pico-8 play session: hold → + tap 🅾

[t = 1 s] hold → ~1s, tap 🅾 ~2×
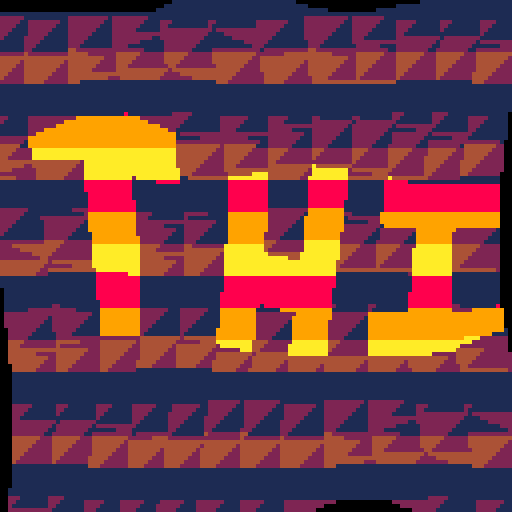
[t = 2 s] hold → ~2s, tap 🅾 ~4×
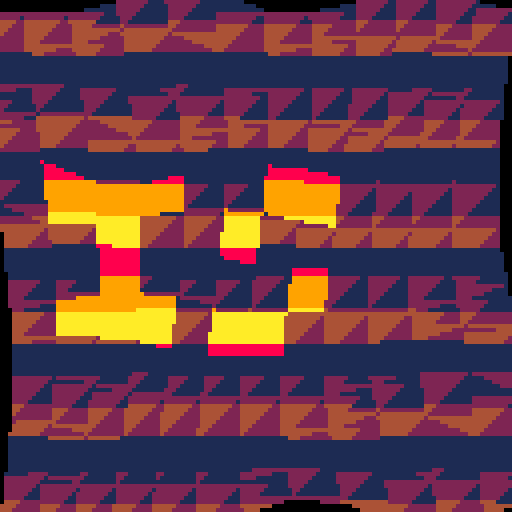
[t = 4 s] hold → ~4s, tap 🅾 ~7×
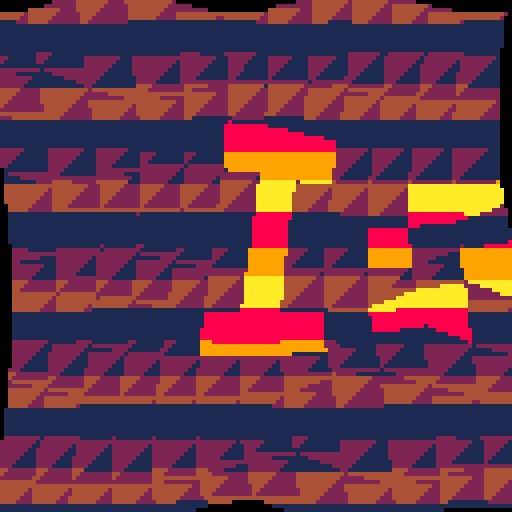
[t = 8 s] hold → ~8s, tap 🅾 ~14×
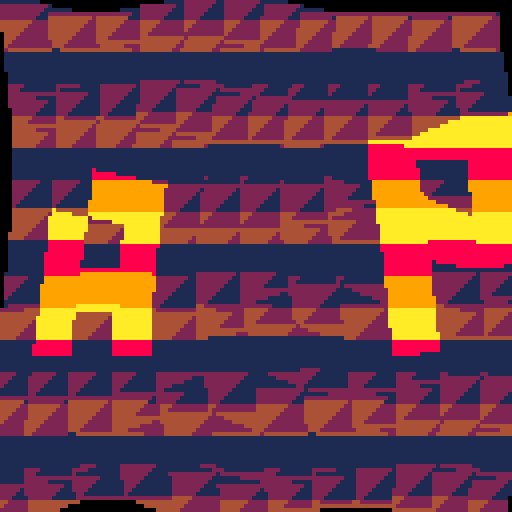

pico-8 cartridge
version 8
__lua__
--scrolling text wavy pannel
--pico-8 doodle by trasevol_dog


r=rnd
palt(0,false)

drk={[0]=0,0,1,1,2,1,5,6,2,4,9,3,1,1,2}

cls()

str="���!p\73\67\79-8 d\79\79\68\76\69!���"
str="�!hi this is a pico-8 doodle!�"
str="�!h\73 t\72\73\83 i\83 \65 pico-8 doodle!�"

print(str,1,3,7)
memcpy(0x0,0x6000,0x1000)

t=0
function _draw()
 cls()

 t+=0.01

 w=12

 for i=0,(w-1) do
 for j=0,(w-1) do
  local sx=(flr(t*20))%#str*4
  local c=sget(i+sx,j)
 
  local x={}
  local y={}
  for k=1,4 do
   local l=k-1
   x[k]=(i+l%2)*128/w
   y[k]=(j+flr(l/2))*128/w
   
   x[k]=x[k]+4*cos(t+x[k]/10+y[k]/10)
   y[k]=y[k]+4*sin(t+0.62+x[k]/10+y[k]/10)

  end
  
  trifill(x[1],y[1],x[2],y[2],x[3],y[3],c)
  trifill(x[2],y[2],x[3],y[3],x[4],y[4],c)
  
 end
 end
 
 --trifill(16,16,16,96,96,16,7)
 

end





function tri(x1,y1,x2,y2,x3,y3,c)
 line(x1,y1,x2,y2,c)
 line(x2,y2,x3,y3,c)
 line(x1,y1,x3,y3,c)
end


function trifill(x1,y1,x2,y2,x3,y3,c)
 
 local hy=max(y1,max(y2,y3))
 local hx
 if y1==hy then hx=x1
 elseif y2==hy then hx=x2
 else hx=x3 end
 
 local ly=min(y1,min(y2,y3))
 local lx
 if y1==ly then lx=x1
 elseif y2==ly then lx=x2
 else lx=x3 end
 
 local my=mid(y1,y2,y3)
 local mx
 if y1==my and x1~=hx and x1~=lx then mx=x1
 elseif y2==my and x2~=hx and x2~=lx then mx=x2
 else mx=x3 end
 
 
 local k=my-ly
 for i=0,k do
  local xa,xb,y
  y=ly+i
  xa=lx+(i/k)*(mx-lx)
  xb=lx+(i/(hy-ly))*(hx-lx)
  
  --if c>0 then c=flr(y/4+t*10)%3*2+8 end
  cc=flr(y/8+t*10)%3+8
  if c==0 then cc=drk[cc+4] end
  
  line(xa,y,xb,y,cc)
 end
 
 local k2=hy-my
 for i=0,k2 do
  local xa,xb,y
  y=my+i
  xa=mx+(i/k2)*(hx-mx)
  xb=lx+((i+k)/(hy-ly))*(hx-lx)
  
  cc=flr(y/8+t*10)%3+8
  if c==0 then cc=drk[drk[cc]] end
  
  line(xa,y,xb,y,cc)
 end

 --line(x1,y1,x2,y2,7)
 --line(x2,y2,x3,y3,7)
 --line(x1,y1,x3,y3,7)

end
__gfx__
00000000000000000000000000000000000000000000000000000000000000000000000000000000000000000000000000000000000000000000000000000000
00000000000000000000000000000000000000000000000000000000000000000000000000000000000000000000000000000000000000000000000000000000
00700700000000000000000000000000000000000000000000000000000000000000000000000000000000000000000000000000000000000000000000000000
00077000000000000000000000000000000000000000000000000000000000000000000000000000000000000000000000000000000000000000000000000000
00077000000000000000000000000000000000000000000000000000000000000000000000000000000000000000000000000000000000000000000000000000
00700700000000000000000000000000000000000000000000000000000000000000000000000000000000000000000000000000000000000000000000000000
00000000000000000000000000000000000000000000000000000000000000000000000000000000000000000000000000000000000000000000000000000000
00000000000000000000000000000000000000000000000000000000000000000000000000000000000000000000000000000000000000000000000000000000
00000000000000000000000000000000000000000000000000000000000000000000000000000000000000000000000000000000000000000000000000000000
00000000000000000000000000000000000000000000000000000000000000000000000000000000000000000000000000000000000000000000000000000000
00000000000000000000000000000000000000000000000000000000000000000000000000000000000000000000000000000000000000000000000000000000
00000000000000000000000000000000000000000000000000000000000000000000000000000000000000000000000000000000000000000000000000000000
00000000000000000000000000000000000000000000000000000000000000000000000000000000000000000000000000000000000000000000000000000000
00000000000000000000000000000000000000000000000000000000000000000000000000000000000000000000000000000000000000000000000000000000
00000000000000000000000000000000000000000000000000000000000000000000000000000000000000000000000000000000000000000000000000000000
00000000000000000000000000000000000000000000000000000000000000000000000000000000000000000000000000000000000000000000000000000000
00000000000000000000000000000000000000000000000000000000000000000000000000000000000000000000000000000000000000000000000000000000
00000000000000000000000000000000000000000000000000000000000000000000000000000000000000000000000000000000000000000000000000000000
00000000000000000000000000000000000000000000000000000000000000000000000000000000000000000000000000000000000000000000000000000000
00000000000000000000000000000000000000000000000000000000000000000000000000000000000000000000000000000000000000000000000000000000
00000000000000000000000000000000000000000000000000000000000000000000000000000000000000000000000000000000000000000000000000000000
00000000000000000000000000000000000000000000000000000000000000000000000000000000000000000000000000000000000000000000000000000000
00000000000000000000000000000000000000000000000000000000000000000000000000000000000000000000000000000000000000000000000000000000
00000000000000000000000000000000000000000000000000000000000000000000000000000000000000000000000000000000000000000000000000000000
00000000000000000000000000000000000000000000000000000000000000000000000000000000000000000000000000000000000000000000000000000000
00000000000000000000000000000000000000000000000000000000000000000000000000000000000000000000000000000000000000000000000000000000
00000000000000000000000000000000000000000000000000000000000000000000000000000000000000000000000000000000000000000000000000000000
00000000000000000000000000000000000000000000000000000000000000000000000000000000000000000000000000000000000000000000000000000000
00000000000000000000000000000000000000000000000000000000000000000000000000000000000000000000000000000000000000000000000000000000
00000000000000000000000000000000000000000000000000000000000000000000000000000000000000000000000000000000000000000000000000000000
00000000000000000000000000000000000000000000000000000000000000000000000000000000000000000000000000000000000000000000000000000000
00000000000000000000000000000000000000000000000000000000000000000000000000000000000000000000000000000000000000000000000000000000
00000000000000000000000000000000000000000000000000000000000000000000000000000000000000000000000000000000000000000000000000000000
00000000000000000000000000000000000000000000000000000000000000000000000000000000000000000000000000000000000000000000000000000000
00000000000000000000000000000000000000000000000000000000000000000000000000000000000000000000000000000000000000000000000000000000
00000000000000000000000000000000000000000000000000000000000000000000000000000000000000000000000000000000000000000000000000000000
00000000000000000000000000000000000000000000000000000000000000000000000000000000000000000000000000000000000000000000000000000000
00000000000000000000000000000000000000000000000000000000000000000000000000000000000000000000000000000000000000000000000000000000
00000000000000000000000000000000000000000000000000000000000000000000000000000000000000000000000000000000000000000000000000000000
00000000000000000000000000000000000000000000000000000000000000000000000000000000000000000000000000000000000000000000000000000000
00000000000000000000000000000000000000000000000000000000000000000000000000000000000000000000000000000000000000000000000000000000
00000000000000000000000000000000000000000000000000000000000000000000000000000000000000000000000000000000000000000000000000000000
00000000000000000000000000000000000000000000000000000000000000000000000000000000000000000000000000000000000000000000000000000000
00000000000000000000000000000000000000000000000000000000000000000000000000000000000000000000000000000000000000000000000000000000
00000000000000000000000000000000000000000000000000000000000000000000000000000000000000000000000000000000000000000000000000000000
00000000000000000000000000000000000000000000000000000000000000000000000000000000000000000000000000000000000000000000000000000000
00000000000000000000000000000000000000000000000000000000000000000000000000000000000000000000000000000000000000000000000000000000
00000000000000000000000000000000000000000000000000000000000000000000000000000000000000000000000000000000000000000000000000000000
00000000000000000000000000000000000000000000000000000000000000000000000000000000000000000000000000000000000000000000000000000000
00000000000000000000000000000000000000000000000000000000000000000000000000000000000000000000000000000000000000000000000000000000
00000000000000000000000000000000000000000000000000000000000000000000000000000000000000000000000000000000000000000000000000000000
00000000000000000000000000000000000000000000000000000000000000000000000000000000000000000000000000000000000000000000000000000000
00000000000000000000000000000000000000000000000000000000000000000000000000000000000000000000000000000000000000000000000000000000
00000000000000000000000000000000000000000000000000000000000000000000000000000000000000000000000000000000000000000000000000000000
00000000000000000000000000000000000000000000000000000000000000000000000000000000000000000000000000000000000000000000000000000000
00000000000000000000000000000000000000000000000000000000000000000000000000000000000000000000000000000000000000000000000000000000
00000000000000000000000000000000000000000000000000000000000000000000000000000000000000000000000000000000000000000000000000000000
00000000000000000000000000000000000000000000000000000000000000000000000000000000000000000000000000000000000000000000000000000000
00000000000000000000000000000000000000000000000000000000000000000000000000000000000000000000000000000000000000000000000000000000
00000000000000000000000000000000000000000000000000000000000000000000000000000000000000000000000000000000000000000000000000000000
00000000000000000000000000000000000000000000000000000000000000000000000000000000000000000000000000000000000000000000000000000000
00000000000000000000000000000000000000000000000000000000000000000000000000000000000000000000000000000000000000000000000000000000
00000000000000000000000000000000000000000000000000000000000000000000000000000000000000000000000000000000000000000000000000000000
00000000000000000000000000000000000000000000000000000000000000000000000000000000000000000000000000000000000000000000000000000000
00000000000000000000000000000000000000000000000000000000000000000000000000000000000000000000000000000000000000000000000000000000
00000000000000000000000000000000000000000000000000000000000000000000000000000000000000000000000000000000000000000000000000000000
00000000000000000000000000000000000000000000000000000000000000000000000000000000000000000000000000000000000000000000000000000000
00000000000000000000000000000000000000000000000000000000000000000000000000000000000000000000000000000000000000000000000000000000
00000000000000000000000000000000000000000000000000000000000000000000000000000000000000000000000000000000000000000000000000000000
00000000000000000000000000000000000000000000000000000000000000000000000000000000000000000000000000000000000000000000000000000000
00000000000000000000000000000000000000000000000000000000000000000000000000000000000000000000000000000000000000000000000000000000
00000000000000000000000000000000000000000000000000000000000000000000000000000000000000000000000000000000000000000000000000000000
00000000000000000000000000000000000000000000000000000000000000000000000000000000000000000000000000000000000000000000000000000000
00000000000000000000000000000000000000000000000000000000000000000000000000000000000000000000000000000000000000000000000000000000
00000000000000000000000000000000000000000000000000000000000000000000000000000000000000000000000000000000000000000000000000000000
00000000000000000000000000000000000000000000000000000000000000000000000000000000000000000000000000000000000000000000000000000000
00000000000000000000000000000000000000000000000000000000000000000000000000000000000000000000000000000000000000000000000000000000
00000000000000000000000000000000000000000000000000000000000000000000000000000000000000000000000000000000000000000000000000000000
00000000000000000000000000000000000000000000000000000000000000000000000000000000000000000000000000000000000000000000000000000000
00000000000000000000000000000000000000000000000000000000000000000000000000000000000000000000000000000000000000000000000000000000
00000000000000000000000000000000000000000000000000000000000000000000000000000000000000000000000000000000000000000000000000000000
00000000000000000000000000000000000000000000000000000000000000000000000000000000000000000000000000000000000000000000000000000000
00000000000000000000000000000000000000000000000000000000000000000000000000000000000000000000000000000000000000000000000000000000
00000000000000000000000000000000000000000000000000000000000000000000000000000000000000000000000000000000000000000000000000000000
00000000000000000000000000000000000000000000000000000000000000000000000000000000000000000000000000000000000000000000000000000000
00000000000000000000000000000000000000000000000000000000000000000000000000000000000000000000000000000000000000000000000000000000
00000000000000000000000000000000000000000000000000000000000000000000000000000000000000000000000000000000000000000000000000000000
00000000000000000000000000000000000000000000000000000000000000000000000000000000000000000000000000000000000000000000000000000000
00000000000000000000000000000000000000000000000000000000000000000000000000000000000000000000000000000000000000000000000000000000
00000000000000000000000000000000000000000000000000000000000000000000000000000000000000000000000000000000000000000000000000000000
00000000000000000000000000000000000000000000000000000000000000000000000000000000000000000000000000000000000000000000000000000000
00000000000000000000000000000000000000000000000000000000000000000000000000000000000000000000000000000000000000000000000000000000
00000000000000000000000000000000000000000000000000000000000000000000000000000000000000000000000000000000000000000000000000000000
00000000000000000000000000000000000000000000000000000000000000000000000000000000000000000000000000000000000000000000000000000000
00000000000000000000000000000000000000000000000000000000000000000000000000000000000000000000000000000000000000000000000000000000
00000000000000000000000000000000000000000000000000000000000000000000000000000000000000000000000000000000000000000000000000000000
00000000000000000000000000000000000000000000000000000000000000000000000000000000000000000000000000000000000000000000000000000000
00000000000000000000000000000000000000000000000000000000000000000000000000000000000000000000000000000000000000000000000000000000
00000000000000000000000000000000000000000000000000000000000000000000000000000000000000000000000000000000000000000000000000000000
00000000000000000000000000000000000000000000000000000000000000000000000000000000000000000000000000000000000000000000000000000000
00000000000000000000000000000000000000000000000000000000000000000000000000000000000000000000000000000000000000000000000000000000
00000000000000000000000000000000000000000000000000000000000000000000000000000000000000000000000000000000000000000000000000000000
00000000000000000000000000000000000000000000000000000000000000000000000000000000000000000000000000000000000000000000000000000000
00000000000000000000000000000000000000000000000000000000000000000000000000000000000000000000000000000000000000000000000000000000
00000000000000000000000000000000000000000000000000000000000000000000000000000000000000000000000000000000000000000000000000000000
00000000000000000000000000000000000000000000000000000000000000000000000000000000000000000000000000000000000000000000000000000000
00000000000000000000000000000000000000000000000000000000000000000000000000000000000000000000000000000000000000000000000000000000
00000000000000000000000000000000000000000000000000000000000000000000000000000000000000000000000000000000000000000000000000000000
00000000000000000000000000000000000000000000000000000000000000000000000000000000000000000000000000000000000000000000000000000000
00000000000000000000000000000000000000000000000000000000000000000000000000000000000000000000000000000000000000000000000000000000
00000000000000000000000000000000000000000000000000000000000000000000000000000000000000000000000000000000000000000000000000000000
00000000000000000000000000000000000000000000000000000000000000000000000000000000000000000000000000000000000000000000000000000000
00000000000000000000000000000000000000000000000000000000000000000000000000000000000000000000000000000000000000000000000000000000
00000000000000000000000000000000000000000000000000000000000000000000000000000000000000000000000000000000000000000000000000000000
00000000000000000000000000000000000000000000000000000000000000000000000000000000000000000000000000000000000000000000000000000000
00000000000000000000000000000000000000000000000000000000000000000000000000000000000000000000000000000000000000000000000000000000
00000000000000000000000000000000000000000000000000000000000000000000000000000000000000000000000000000000000000000000000000000000
00000000000000000000000000000000000000000000000000000000000000000000000000000000000000000000000000000000000000000000000000000000
00000000000000000000000000000000000000000000000000000000000000000000000000000000000000000000000000000000000000000000000000000000
00000000000000000000000000000000000000000000000000000000000000000000000000000000000000000000000000000000000000000000000000000000
00000000000000000000000000000000000000000000000000000000000000000000000000000000000000000000000000000000000000000000000000000000
00000000000000000000000000000000000000000000000000000000000000000000000000000000000000000000000000000000000000000000000000000000
00000000000000000000000000000000000000000000000000000000000000000000000000000000000000000000000000000000000000000000000000000000
00000000000000000000000000000000000000000000000000000000000000000000000000000000000000000000000000000000000000000000000000000000
00000000000000000000000000000000000000000000000000000000000000000000000000000000000000000000000000000000000000000000000000000000
00000000000000000000000000000000000000000000000000000000000000000000000000000000000000000000000000000000000000000000000000000000
00000000000000000000000000000000000000000000000000000000000000000000000000000000000000000000000000000000000000000000000000000000
00000000000000000000000000000000000000000000000000000000000000000000000000000000000000000000000000000000000000000000000000000000
__gff__
0000000000000000000000000000000000000000000000000000000000000000000000000000000000000000000000000000000000000000000000000000000000000000000000000000000000000000000000000000000000000000000000000000000000000000000000000000000000000000000000000000000000000000
0000000000000000000000000000000000000000000000000000000000000000000000000000000000000000000000000000000000000000000000000000000000000000000000000000000000000000000000000000000000000000000000000000000000000000000000000000000000000000000000000000000000000000
__map__
0000000000000000000000000000000000000000000000000000000000000000000000000000000000000000000000000000000000000000000000000000000000000000000000000000000000000000000000000000000000000000000000000000000000000000000000000000000000000000000000000000000000000000
0000000000000000000000000000000000000000000000000000000000000000000000000000000000000000000000000000000000000000000000000000000000000000000000000000000000000000000000000000000000000000000000000000000000000000000000000000000000000000000000000000000000000000
0000000000000000000000000000000000000000000000000000000000000000000000000000000000000000000000000000000000000000000000000000000000000000000000000000000000000000000000000000000000000000000000000000000000000000000000000000000000000000000000000000000000000000
0000000000000000000000000000000000000000000000000000000000000000000000000000000000000000000000000000000000000000000000000000000000000000000000000000000000000000000000000000000000000000000000000000000000000000000000000000000000000000000000000000000000000000
0000000000000000000000000000000000000000000000000000000000000000000000000000000000000000000000000000000000000000000000000000000000000000000000000000000000000000000000000000000000000000000000000000000000000000000000000000000000000000000000000000000000000000
0000000000000000000000000000000000000000000000000000000000000000000000000000000000000000000000000000000000000000000000000000000000000000000000000000000000000000000000000000000000000000000000000000000000000000000000000000000000000000000000000000000000000000
0000000000000000000000000000000000000000000000000000000000000000000000000000000000000000000000000000000000000000000000000000000000000000000000000000000000000000000000000000000000000000000000000000000000000000000000000000000000000000000000000000000000000000
0000000000000000000000000000000000000000000000000000000000000000000000000000000000000000000000000000000000000000000000000000000000000000000000000000000000000000000000000000000000000000000000000000000000000000000000000000000000000000000000000000000000000000
0000000000000000000000000000000000000000000000000000000000000000000000000000000000000000000000000000000000000000000000000000000000000000000000000000000000000000000000000000000000000000000000000000000000000000000000000000000000000000000000000000000000000000
0000000000000000000000000000000000000000000000000000000000000000000000000000000000000000000000000000000000000000000000000000000000000000000000000000000000000000000000000000000000000000000000000000000000000000000000000000000000000000000000000000000000000000
0000000000000000000000000000000000000000000000000000000000000000000000000000000000000000000000000000000000000000000000000000000000000000000000000000000000000000000000000000000000000000000000000000000000000000000000000000000000000000000000000000000000000000
0000000000000000000000000000000000000000000000000000000000000000000000000000000000000000000000000000000000000000000000000000000000000000000000000000000000000000000000000000000000000000000000000000000000000000000000000000000000000000000000000000000000000000
0000000000000000000000000000000000000000000000000000000000000000000000000000000000000000000000000000000000000000000000000000000000000000000000000000000000000000000000000000000000000000000000000000000000000000000000000000000000000000000000000000000000000000
0000000000000000000000000000000000000000000000000000000000000000000000000000000000000000000000000000000000000000000000000000000000000000000000000000000000000000000000000000000000000000000000000000000000000000000000000000000000000000000000000000000000000000
0000000000000000000000000000000000000000000000000000000000000000000000000000000000000000000000000000000000000000000000000000000000000000000000000000000000000000000000000000000000000000000000000000000000000000000000000000000000000000000000000000000000000000
0000000000000000000000000000000000000000000000000000000000000000000000000000000000000000000000000000000000000000000000000000000000000000000000000000000000000000000000000000000000000000000000000000000000000000000000000000000000000000000000000000000000000000
0000000000000000000000000000000000000000000000000000000000000000000000000000000000000000000000000000000000000000000000000000000000000000000000000000000000000000000000000000000000000000000000000000000000000000000000000000000000000000000000000000000000000000
0000000000000000000000000000000000000000000000000000000000000000000000000000000000000000000000000000000000000000000000000000000000000000000000000000000000000000000000000000000000000000000000000000000000000000000000000000000000000000000000000000000000000000
0000000000000000000000000000000000000000000000000000000000000000000000000000000000000000000000000000000000000000000000000000000000000000000000000000000000000000000000000000000000000000000000000000000000000000000000000000000000000000000000000000000000000000
0000000000000000000000000000000000000000000000000000000000000000000000000000000000000000000000000000000000000000000000000000000000000000000000000000000000000000000000000000000000000000000000000000000000000000000000000000000000000000000000000000000000000000
0000000000000000000000000000000000000000000000000000000000000000000000000000000000000000000000000000000000000000000000000000000000000000000000000000000000000000000000000000000000000000000000000000000000000000000000000000000000000000000000000000000000000000
0000000000000000000000000000000000000000000000000000000000000000000000000000000000000000000000000000000000000000000000000000000000000000000000000000000000000000000000000000000000000000000000000000000000000000000000000000000000000000000000000000000000000000
0000000000000000000000000000000000000000000000000000000000000000000000000000000000000000000000000000000000000000000000000000000000000000000000000000000000000000000000000000000000000000000000000000000000000000000000000000000000000000000000000000000000000000
0000000000000000000000000000000000000000000000000000000000000000000000000000000000000000000000000000000000000000000000000000000000000000000000000000000000000000000000000000000000000000000000000000000000000000000000000000000000000000000000000000000000000000
0000000000000000000000000000000000000000000000000000000000000000000000000000000000000000000000000000000000000000000000000000000000000000000000000000000000000000000000000000000000000000000000000000000000000000000000000000000000000000000000000000000000000000
0000000000000000000000000000000000000000000000000000000000000000000000000000000000000000000000000000000000000000000000000000000000000000000000000000000000000000000000000000000000000000000000000000000000000000000000000000000000000000000000000000000000000000
0000000000000000000000000000000000000000000000000000000000000000000000000000000000000000000000000000000000000000000000000000000000000000000000000000000000000000000000000000000000000000000000000000000000000000000000000000000000000000000000000000000000000000
0000000000000000000000000000000000000000000000000000000000000000000000000000000000000000000000000000000000000000000000000000000000000000000000000000000000000000000000000000000000000000000000000000000000000000000000000000000000000000000000000000000000000000
0000000000000000000000000000000000000000000000000000000000000000000000000000000000000000000000000000000000000000000000000000000000000000000000000000000000000000000000000000000000000000000000000000000000000000000000000000000000000000000000000000000000000000
0000000000000000000000000000000000000000000000000000000000000000000000000000000000000000000000000000000000000000000000000000000000000000000000000000000000000000000000000000000000000000000000000000000000000000000000000000000000000000000000000000000000000000
0000000000000000000000000000000000000000000000000000000000000000000000000000000000000000000000000000000000000000000000000000000000000000000000000000000000000000000000000000000000000000000000000000000000000000000000000000000000000000000000000000000000000000
0000000000000000000000000000000000000000000000000000000000000000000000000000000000000000000000000000000000000000000000000000000000000000000000000000000000000000000000000000000000000000000000000000000000000000000000000000000000000000000000000000000000000000
